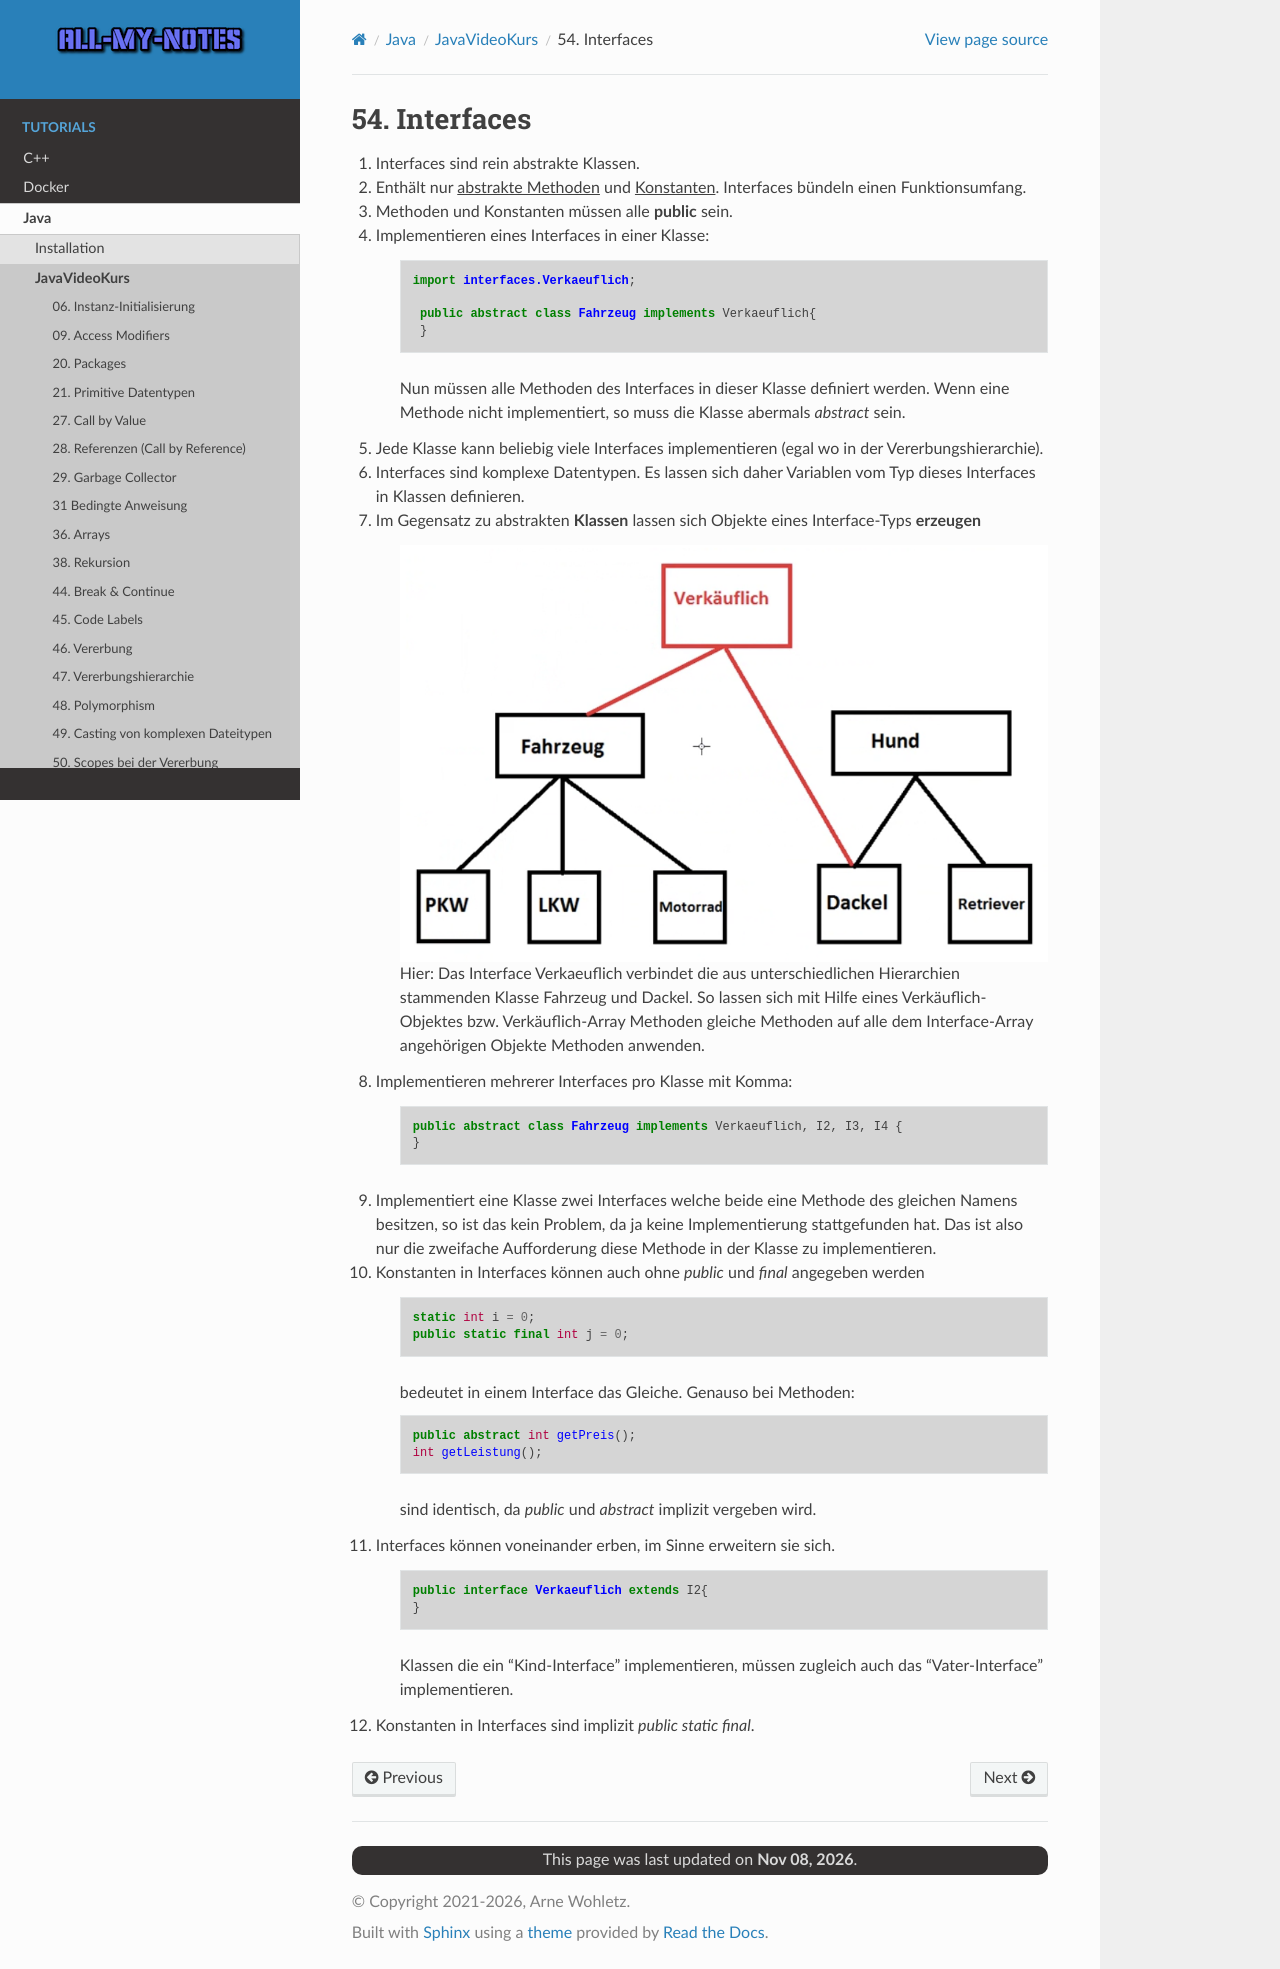

repository: arnewohletz/AllMyNotes · page: tutorial/java/javavideokurs/54_interfaces.html · generator: sphinx

.. role:: ulined

54. Interfaces
==============
#. Interfaces sind rein abstrakte Klassen.
#. Enthält nur :ulined:`abstrakte Methoden` und :ulined:`Konstanten`. Interfaces
   bündeln einen Funktionsumfang.
#. Methoden und Konstanten müssen alle **public** sein.
#. Implementieren eines Interfaces in einer Klasse:

    .. code-block:: java

       import interfaces.Verkaeuflich;

        public abstract class Fahrzeug implements Verkaeuflich{
        }

    Nun müssen alle Methoden des Interfaces in dieser Klasse definiert werden.
    Wenn eine Methode nicht implementiert, so muss die Klasse abermals *abstract*
    sein.

#. Jede Klasse kann beliebig viele Interfaces implementieren (egal wo in der
   Vererbungshierarchie).
#. Interfaces sind komplexe Datentypen. Es lassen sich daher Variablen vom Typ
   dieses Interfaces in Klassen definieren.
#. Im Gegensatz zu abstrakten **Klassen** lassen sich Objekte eines Interface-Typs
   **erzeugen**

    .. image:: _file/54_interfaces/interface_inheritance.png

    Hier: Das Interface Verkaeuflich verbindet die aus unterschiedlichen
    Hierarchien stammenden Klasse Fahrzeug und Dackel. So lassen sich mit Hilfe
    eines Verkäuflich-Objektes bzw. Verkäuflich-Array Methoden gleiche Methoden
    auf alle dem Interface-Array angehörigen Objekte Methoden anwenden.

#. Implementieren mehrerer Interfaces pro Klasse mit Komma:

    .. code-block:: java

        public abstract class Fahrzeug implements Verkaeuflich, I2, I3, I4 {
        }

#. Implementiert eine Klasse zwei Interfaces welche beide eine Methode des
   gleichen Namens besitzen, so ist das kein Problem, da ja keine Implementierung
   stattgefunden hat. Das ist also nur die zweifache Aufforderung diese Methode
   in der Klasse zu implementieren.
#. Konstanten in Interfaces können auch ohne *public* und *final* angegeben werden

    .. code-block:: java

        static int i = 0;
        public static final int j = 0;

    bedeutet in einem Interface das Gleiche. Genauso bei Methoden:

    .. code-block:: java

        public abstract int getPreis();
        int getLeistung();

    sind identisch, da *public* und *abstract* implizit vergeben wird.

#. Interfaces können voneinander erben, im Sinne erweitern sie sich.

    .. code-block:: java

        public interface Verkaeuflich extends I2{
        }

    Klassen die ein “Kind-Interface” implementieren, müssen zugleich auch das
    “Vater-Interface” implementieren.

#. Konstanten in Interfaces sind implizit *public static final*.
